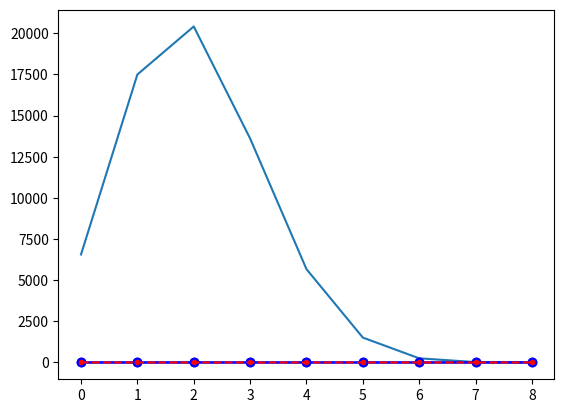

Python code for this plot: (Note: this script raises an exception after producing the figure.)
import numpy as np
import matplotlib.pyplot as plt

di_nts = []
for nt1 in "ACGT":
    for nt2 in "ACGT":
        di_nts.append(nt1 + nt2)
print(di_nts)

print([ nt for nt in "ACGT" ])
print([ nt1 + nt2 for nt1 in "ACGT" for nt2 in "ACGT"])

tetra_nts = []
for di_nt1 in di_nts:
    for di_nt2 in di_nts:
        tetra_nts.append(di_nt1 + di_nt2)
print(tetra_nts)

octo_nts = []
for tetra_nt1 in tetra_nts:
    for tetra_nt2 in tetra_nts:
        octo_nts.append(tetra_nt1 + tetra_nt2)
print(len(octo_nts))

n_c = 0
for nt in "ACGTACGT":
    if nt == 'C':
        n_c += 1
print(n_c)

c_count = np.zeros(9)
for sequence in octo_nts:
    n_c = 0
    for nt in sequence:
        if nt == 'C':
            n_c = n_c + 1
    c_count[n_c] += 1
print(c_count)

plt.plot(c_count)

print(sum(c_count))
c_prob = c_count / sum(c_count)
print(c_prob)
print(sum(c_prob))

plt.plot(c_prob, 'o-b')

random_nts = np.random.choice(np.array(['A', 'C', 'G', 'T']), 8)
print(random_nts)

print(''.join(random_nts))

print(''.join(np.random.choice(np.array(['A', 'C', 'G', 'T']), 8)))

seqs_100 = []
for seqno in range(0,100):
    seqs_100.append(''.join(np.random.choice(np.array(['A', 'C', 'G', 'T']), 8)))
print(seqs_100)

c_count_100 = np.zeros(9)
for seq in seqs_100:
    ...
    c_count_100[n_c] += 1
print(c_count_100)
c_prob_100 = c_count_100 / sum(c_count_100)
print(c_prob_100)

plt.plot(c_prob, 'o-b')
plt.plot(c_prob_100, '.--r')

seqs_1000 = ...
for seqno in range(0,1000):
    ...
c_count_1000 = ...
for seq in seqs_1000:
    ...
c_prob_1000 = ...

plt.plot(c_prob, 'o-b')
plt.plot(...)

seqs_10000 = [...]

c_count_10000 = ...
...
c_prob_10000 = ...

plt.plot(...)
plt.plot(...)

from scipy.stats import binom
binom.pmf(1, 8, 0.25)

binom_dist = binom(8, 0.25)
x = np.arange(0, 9)
print(x)
c_prob_binom = binom_dist.pmf(x)
print(c_prob_binom)
plt.plot(c_prob, 'o-b')
plt.plot(c_prob_binom, '.--r')

plot19, = plt.plot(binom.pmf(x, 8, 0.19), 'o-c', label='19%') ## Like 'C' in the yeast genome
plot25, = plt.plot(binom.pmf(x, 8, 0.25), 'o-k', label="25%") ## Equal probability
plot31, = plt.plot(binom.pmf(x, 8, 0.31), 'o-m', label="31%") ## Like 'T' in the yeast genome
plt.legend(handles=[plot19, plot25,plot31])